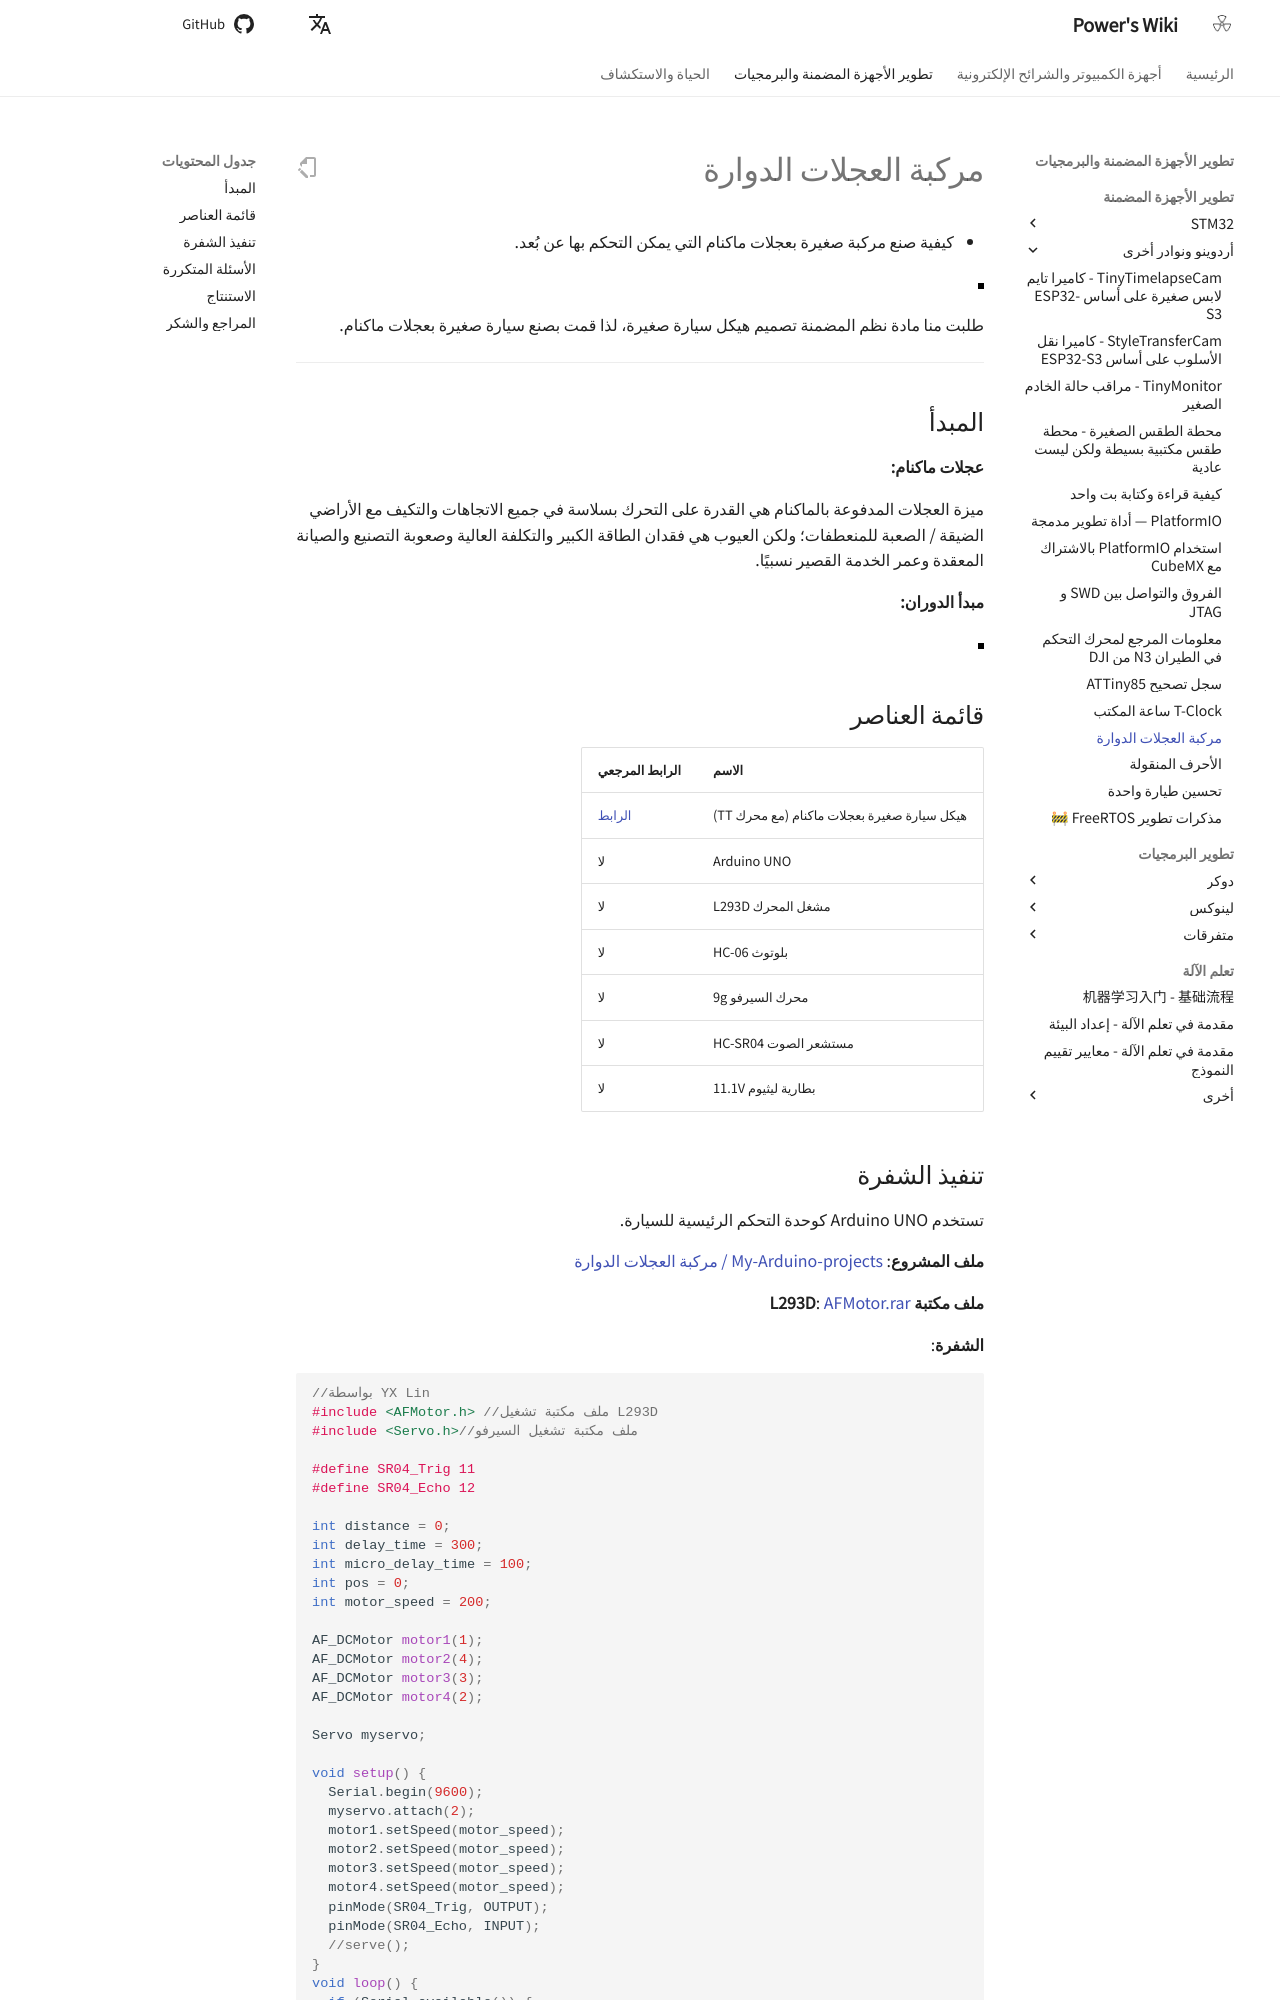

repository: linyuxuanlin/Wiki_MkDocs · page: ar/麦轮小车/index.html · generator: mkdocs

# مركبة العجلات الدوارة

- كيفية صنع مركبة صغيرة بعجلات ماكنام التي يمكن التحكم بها عن بُعد.

![](https://media.wiki-power.com/img/car2.jpg)

طلبت منا مادة نظم المضمنة تصميم هيكل سيارة صغيرة، لذا قمت بصنع سيارة صغيرة بعجلات ماكنام.

---

## المبدأ

**عجلات ماكنام:**

ميزة العجلات المدفوعة بالماكنام هي القدرة على التحرك بسلاسة في جميع الاتجاهات والتكيف مع الأراضي الضيقة / الصعبة للمنعطفات؛ ولكن العيوب هي فقدان الطاقة الكبير والتكلفة العالية وصعوبة التصنيع والصيانة المعقدة وعمر الخدمة القصير نسبيًا.

**مبدأ الدوران:**

![](https://media.wiki-power.com/img/麦轮.jpg)

## قائمة العناصر

| الاسم                                       | الرابط المرجعي                                                                                            |
| :------------------------------------------ | :-------------------------------------------------------------------------------------------------------- |
| هيكل سيارة صغيرة بعجلات ماكنام (مع محرك TT) | [الرابط](https://item.taobao.com/item.htm?spm=a1z09.2.0.0.38a72e8dxRlUyK&id=568708608416&_u=52dvbet6405e) |
| Arduino UNO                                 | لا                                                                                                        |
| مشغل المحرك L293D                           | لا                                                                                                        |
| بلوتوث HC-06                                | لا                                                                                                        |
| محرك السيرفو 9g                             | لا                                                                                                        |
| مستشعر الصوت HC-SR04                        | لا                                                                                                        |
| بطارية ليثيوم 11.1V                         | لا                                                                                                        |
